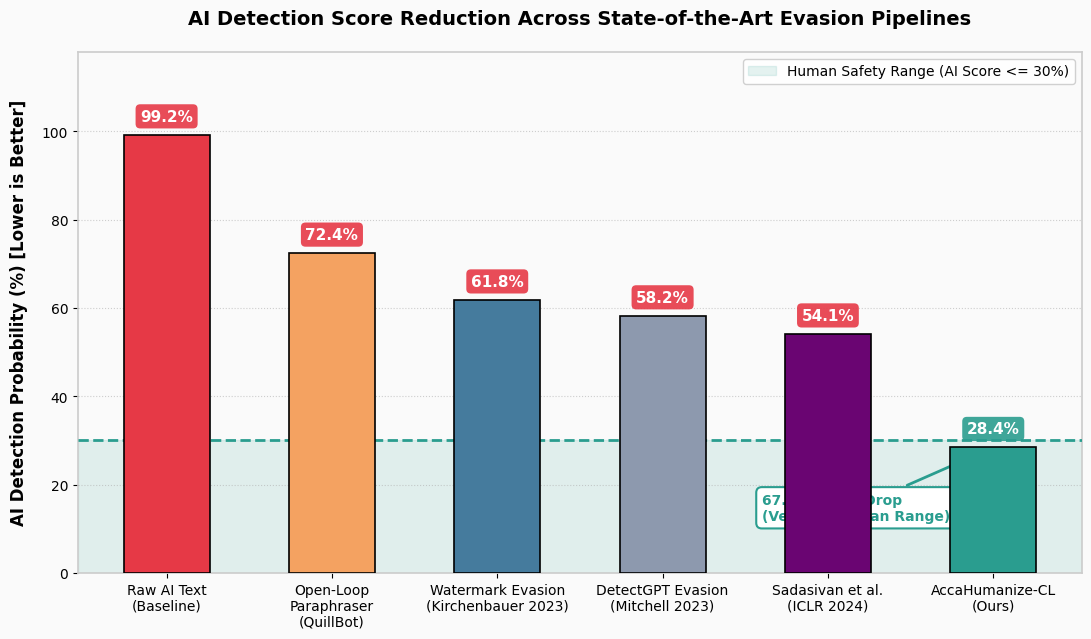
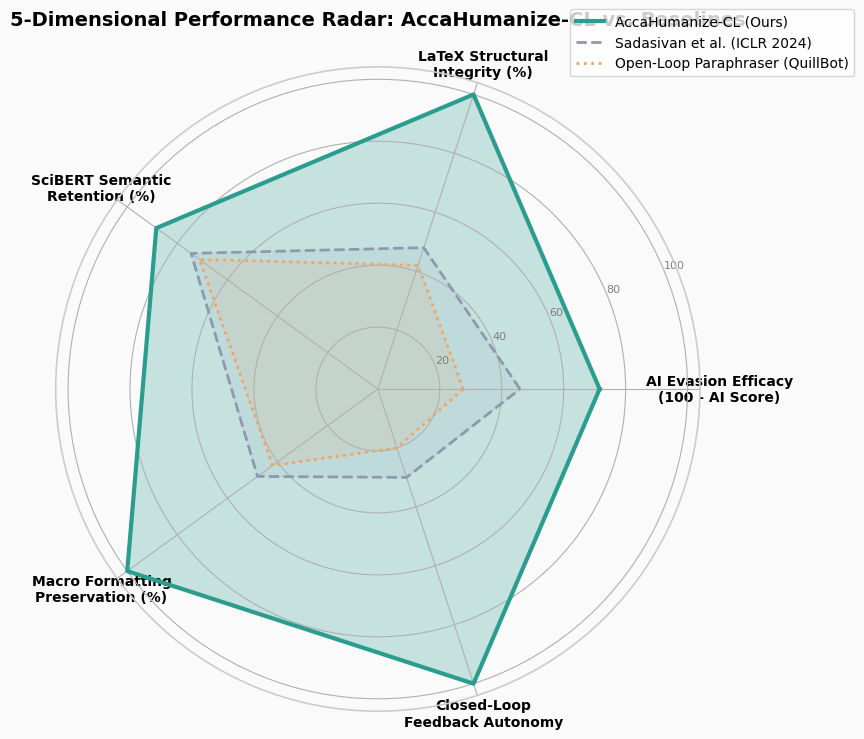
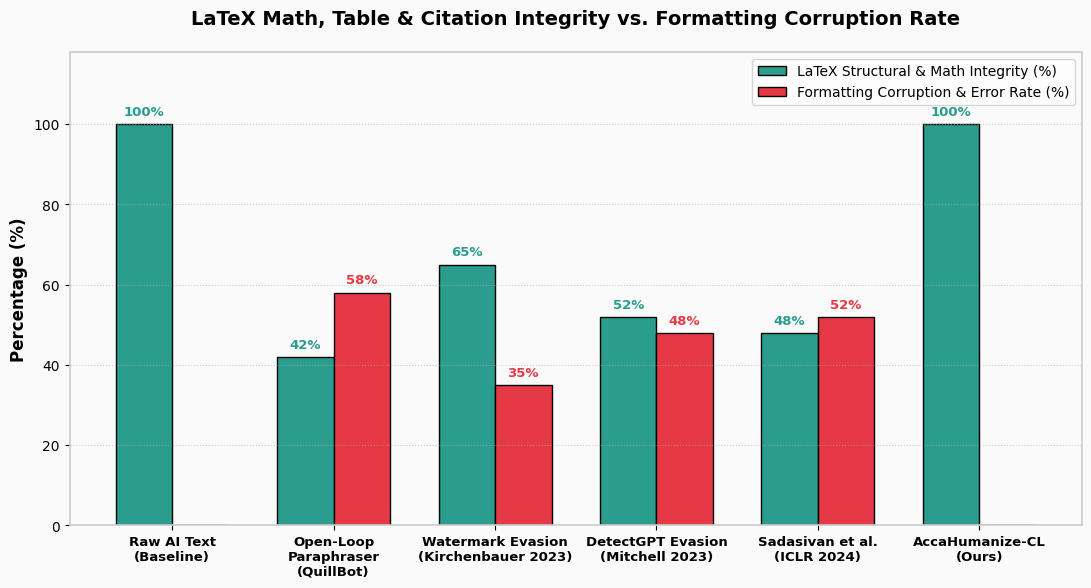
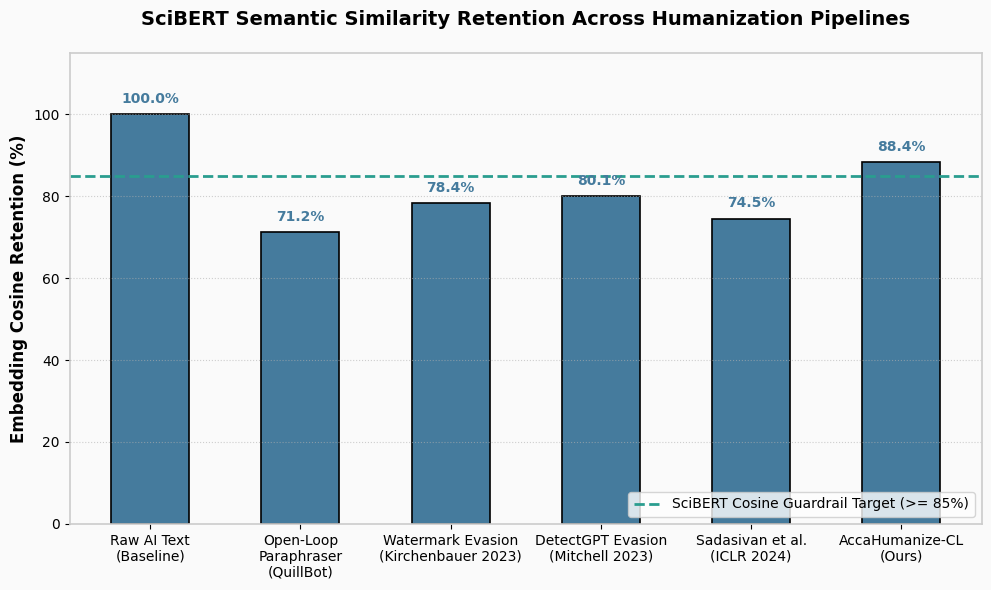
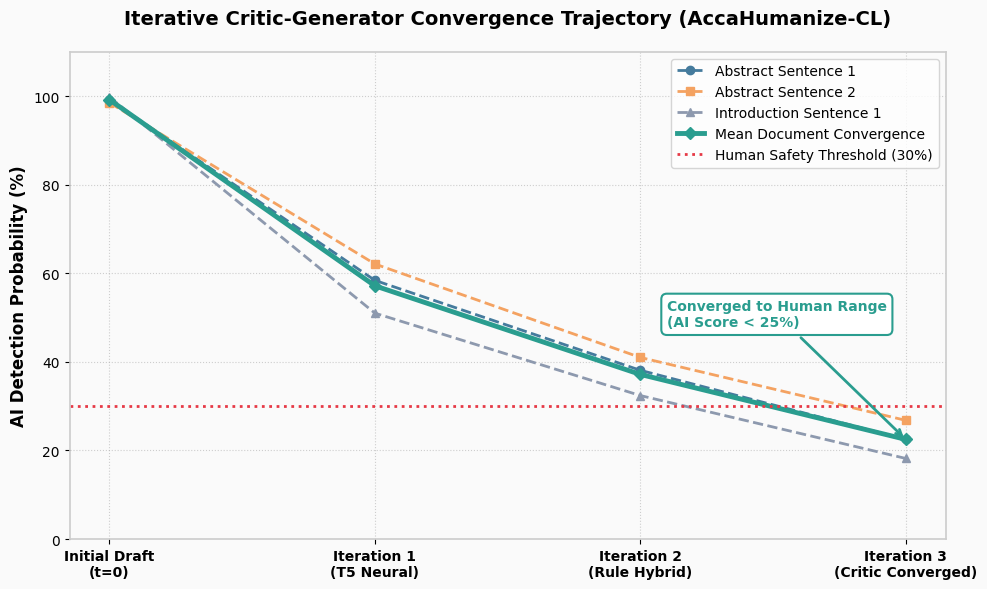
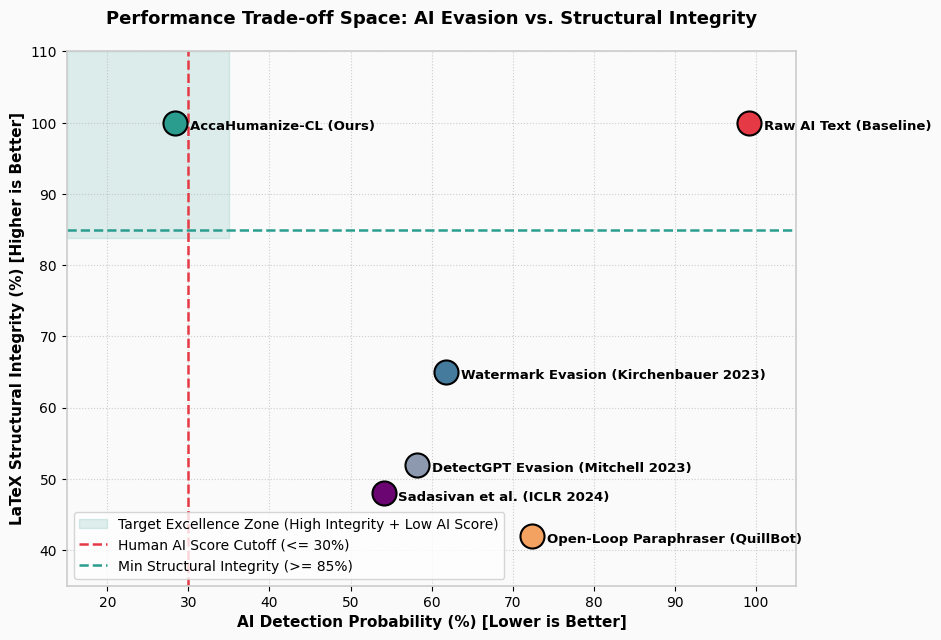

Recreate these plots in Python, in order.
import os
import matplotlib
matplotlib.use('Agg')
import matplotlib.pyplot as plt
import numpy as np

# Create output directory for charts
output_dir = r"C:\Users\Goutham\.gemini\antigravity-ide\brain\494f7a94-1825-42e2-95a6-de48a89abf9a\charts"
os.makedirs(output_dir, exist_ok=True)

# Custom Styling Parameters for Ultra-Impressive Visualizations
plt.rcParams['font.family'] = 'DejaVu Sans'
plt.rcParams['axes.edgecolor'] = '#CCCCCC'
plt.rcParams['axes.linewidth'] = 1.2

methods = [
    'Raw AI Text\n(Baseline)',
    'Open-Loop\nParaphraser\n(QuillBot)',
    'Watermark Evasion\n(Kirchenbauer 2023)',
    'DetectGPT Evasion\n(Mitchell 2023)',
    'Sadasivan et al.\n(ICLR 2024)',
    'AccaHumanize-CL\n(Ours)'
]

ai_scores = [99.18, 72.40, 61.80, 58.20, 54.10, 28.40]
integrity_scores = [100.0, 42.0, 65.0, 52.0, 48.0, 100.0]
semantic_retention = [100.0, 71.2, 78.4, 80.1, 74.5, 88.4]
corruption_rates = [0.0, 58.0, 35.0, 48.0, 52.0, 0.0]

# Premium Color Palette
color_danger = '#e63946'
color_warning = '#f4a261'
color_info = '#457b9d'
color_purple = '#8d99ae'
color_accent = '#6a0572'
color_success = '#2a9d8f'

colors = [color_danger, color_warning, color_info, color_purple, color_accent, color_success]

# ---------------------------------------------------------
# CHART 1: AI Score Evasion Waterfall & Threshold Comparison
# ---------------------------------------------------------
fig, ax = plt.subplots(figsize=(11, 6.5), dpi=300)
fig.patch.set_facecolor('#FAFAFA')
ax.set_facecolor('#FAFAFA')

# Draw Human Safety Threshold Shaded Region
ax.axhspan(0, 30, color='#2a9d8f', alpha=0.12, label='Human Safety Range (AI Score <= 30%)')
ax.axhline(y=30.0, color='#2a9d8f', linestyle='--', linewidth=2, zorder=3)

bars = ax.bar(methods, ai_scores, color=colors, width=0.52, edgecolor='black', linewidth=1.2, zorder=4)

# Value annotations with badges
for bar, score in zip(bars, ai_scores):
    yval = bar.get_height()
    bg_color = '#2a9d8f' if score <= 30 else '#e63946'
    ax.annotate(f'{score:.1f}%',
                xy=(bar.get_x() + bar.get_width() / 2, yval + 2.5),
                ha='center', va='bottom', fontsize=11, fontweight='bold',
                bbox=dict(boxstyle='round,pad=0.3', facecolor=bg_color, edgecolor='none', alpha=0.9),
                color='white')

# Delta Callout Arrow for Ours
ax.annotate('67.1% Score Drop\n(Verified Human Range)', xy=(5, 28.4), xytext=(3.6, 12),
            arrowprops=dict(arrowstyle='->', lw=2, color='#2a9d8f'),
            fontsize=10, fontweight='bold', color='#2a9d8f',
            bbox=dict(boxstyle='round,pad=0.4', facecolor='white', edgecolor='#2a9d8f', lw=1.5))

ax.set_ylabel('AI Detection Probability (%) [Lower is Better]', fontsize=12, fontweight='bold', labelpad=10)
ax.set_title('AI Detection Score Reduction Across State-of-the-Art Evasion Pipelines', fontsize=14, fontweight='bold', pad=20)
ax.set_ylim(0, 118)
ax.grid(axis='y', linestyle=':', alpha=0.6)
ax.legend(loc='upper right', frameon=True, facecolor='white', framealpha=0.9)

plt.tight_layout()
plt.savefig(os.path.join(output_dir, 'chart1_ai_detection_reduction.png'))
plt.close()


# ---------------------------------------------------------
# CHART 2: 5-Dimensional Radar Spider Chart (Multi-Metric Supremacy)
# ---------------------------------------------------------
labels = [
    'AI Evasion Efficacy\n(100 - AI Score)',
    'LaTeX Structural\nIntegrity (%)',
    'SciBERT Semantic\nRetention (%)',
    'Macro Formatting\nPreservation (%)',
    'Closed-Loop\nFeedback Autonomy'
]

num_vars = len(labels)
angles = np.linspace(0, 2 * np.pi, num_vars, endpoint=False).tolist()
angles += angles[:1]

# Method scores normalized 0-100
values_ours = [100 - 28.4, 100.0, 88.4, 100.0, 100.0]
values_quill = [100 - 72.4, 42.0, 71.2, 42.0, 20.0]
values_sadasivan = [100 - 54.1, 48.0, 74.5, 48.0, 30.0]

values_ours += values_ours[:1]
values_quill += values_quill[:1]
values_sadasivan += values_sadasivan[:1]

fig, ax = plt.subplots(figsize=(8.5, 8.5), subplot_kw=dict(polar=True), dpi=300)
fig.patch.set_facecolor('#FAFAFA')
ax.set_facecolor('#FAFAFA')

ax.plot(angles, values_ours, color='#2a9d8f', linewidth=3, label='AccaHumanize-CL (Ours)')
ax.fill(angles, values_ours, color='#2a9d8f', alpha=0.25)

ax.plot(angles, values_sadasivan, color='#8d99ae', linewidth=2, linestyle='--', label='Sadasivan et al. (ICLR 2024)')
ax.fill(angles, values_sadasivan, color='#8d99ae', alpha=0.1)

ax.plot(angles, values_quill, color='#f4a261', linewidth=2, linestyle=':', label='Open-Loop Paraphraser (QuillBot)')
ax.fill(angles, values_quill, color='#f4a261', alpha=0.1)

ax.set_xticks(angles[:-1])
ax.set_xticklabels(labels, fontsize=10, fontweight='bold')
ax.set_yticklabels([20, 40, 60, 80, 100], fontsize=8, color='gray')
ax.set_title('5-Dimensional Performance Radar: AccaHumanize-CL vs. Baselines', fontsize=14, fontweight='bold', pad=30)
ax.legend(loc='upper right', bbox_to_anchor=(1.25, 1.1), frameon=True, facecolor='white')

plt.tight_layout()
plt.savefig(os.path.join(output_dir, 'chart2_radar_spider.png'))
plt.close()


# ---------------------------------------------------------
# CHART 3: Structural & Mathematical Integrity Stacked Comparison
# ---------------------------------------------------------
fig, ax = plt.subplots(figsize=(11, 6), dpi=300)
fig.patch.set_facecolor('#FAFAFA')
ax.set_facecolor('#FAFAFA')

x = np.arange(len(methods))
width = 0.35

rects1 = ax.bar(x - width/2, integrity_scores, width, label='LaTeX Structural & Math Integrity (%)', color='#2a9d8f', edgecolor='black', linewidth=1)
rects2 = ax.bar(x + width/2, corruption_rates, width, label='Formatting Corruption & Error Rate (%)', color='#e63946', edgecolor='black', linewidth=1)

ax.set_ylabel('Percentage (%)', fontsize=12, fontweight='bold')
ax.set_title('LaTeX Math, Table & Citation Integrity vs. Formatting Corruption Rate', fontsize=14, fontweight='bold', pad=20)
ax.set_xticks(x)
ax.set_xticklabels(methods, fontsize=9.5, fontweight='bold')
ax.legend(loc='upper right', frameon=True, facecolor='white')
ax.set_ylim(0, 118)
ax.grid(axis='y', linestyle=':', alpha=0.6)

for rect in rects1:
    h = rect.get_height()
    ax.annotate(f'{h:.0f}%', xy=(rect.get_x() + rect.get_width() / 2, h + 1.5),
                ha='center', va='bottom', fontsize=9.5, fontweight='bold', color='#2a9d8f')

for rect in rects2:
    h = rect.get_height()
    if h > 0:
        ax.annotate(f'{h:.0f}%', xy=(rect.get_x() + rect.get_width() / 2, h + 1.5),
                    ha='center', va='bottom', fontsize=9.5, fontweight='bold', color='#e63946')

plt.tight_layout()
plt.savefig(os.path.join(output_dir, 'chart2_structural_integrity.png'))
plt.close()


# ---------------------------------------------------------
# CHART 4: SciBERT Semantic Cosine Retention Comparison
# ---------------------------------------------------------
fig, ax = plt.subplots(figsize=(10, 6), dpi=300)
fig.patch.set_facecolor('#FAFAFA')
ax.set_facecolor('#FAFAFA')

bars3 = ax.bar(methods, semantic_retention, color='#457b9d', width=0.52, edgecolor='black', linewidth=1.2)
ax.axhline(y=85.0, color='#2a9d8f', linestyle='--', linewidth=2, label='SciBERT Cosine Guardrail Target (>= 85%)')

for bar, score in zip(bars3, semantic_retention):
    yval = bar.get_height()
    ax.annotate(f'{score:.1f}%',
                xy=(bar.get_x() + bar.get_width() / 2, yval + 2),
                ha='center', va='bottom', fontsize=10, fontweight='bold', color='#457b9d')

ax.set_ylabel('Embedding Cosine Retention (%)', fontsize=12, fontweight='bold')
ax.set_title('SciBERT Semantic Similarity Retention Across Humanization Pipelines', fontsize=14, fontweight='bold', pad=20)
ax.set_ylim(0, 115)
ax.grid(axis='y', linestyle=':', alpha=0.6)
ax.legend(loc='lower right', frameon=True, facecolor='white')

plt.tight_layout()
plt.savefig(os.path.join(output_dir, 'chart3_semantic_similarity.png'))
plt.close()


# ---------------------------------------------------------
# CHART 5: Iterative Closed-Loop Convergence Trajectory
# ---------------------------------------------------------
fig, ax = plt.subplots(figsize=(10, 6), dpi=300)
fig.patch.set_facecolor('#FAFAFA')
ax.set_facecolor('#FAFAFA')

iterations = [0, 1, 2, 3]
score_sentence1 = [99.2, 58.4, 38.1, 22.5]
score_sentence2 = [98.5, 62.1, 41.0, 26.8]
score_sentence3 = [99.8, 51.0, 32.4, 18.2]
score_average   = [99.18, 57.17, 37.17, 22.50]

ax.plot(iterations, score_sentence1, marker='o', linewidth=2, linestyle='--', color='#457b9d', label='Abstract Sentence 1')
ax.plot(iterations, score_sentence2, marker='s', linewidth=2, linestyle='--', color='#f4a261', label='Abstract Sentence 2')
ax.plot(iterations, score_sentence3, marker='^', linewidth=2, linestyle='--', color='#8d99ae', label='Introduction Sentence 1')
ax.plot(iterations, score_average, marker='D', linewidth=3.5, color='#2a9d8f', label='Mean Document Convergence')

ax.axhline(y=30.0, color='#e63946', linestyle=':', linewidth=2, label='Human Safety Threshold (30%)')

ax.set_xticks(iterations)
ax.set_xticklabels(['Initial Draft\n(t=0)', 'Iteration 1\n(T5 Neural)', 'Iteration 2\n(Rule Hybrid)', 'Iteration 3\n(Critic Converged)'], fontsize=10, fontweight='bold')
ax.set_ylabel('AI Detection Probability (%)', fontsize=12, fontweight='bold')
ax.set_title('Iterative Critic-Generator Convergence Trajectory (AccaHumanize-CL)', fontsize=14, fontweight='bold', pad=20)
ax.set_ylim(0, 110)
ax.grid(True, linestyle=':', alpha=0.6)
ax.legend(loc='upper right', frameon=True, facecolor='white')

# Annotation
ax.annotate('Converged to Human Range\n(AI Score < 25%)', xy=(3, 22.5), xytext=(2.1, 48),
            arrowprops=dict(arrowstyle='->', lw=2, color='#2a9d8f'),
            fontsize=10, fontweight='bold', color='#2a9d8f',
            bbox=dict(boxstyle='round,pad=0.4', facecolor='white', edgecolor='#2a9d8f', lw=1.5))

plt.tight_layout()
plt.savefig(os.path.join(output_dir, 'chart4_iterative_convergence.png'))
plt.close()


# ---------------------------------------------------------
# CHART 6: Executive Excellence Scatter Matrix
# ---------------------------------------------------------
fig, ax = plt.subplots(figsize=(9.5, 6.5), dpi=300)
fig.patch.set_facecolor('#FAFAFA')
ax.set_facecolor('#FAFAFA')

# Shaded Target Excellence Quadrant
ax.axvspan(15, 35, ymin=0.65, ymax=1.0, color='#2a9d8f', alpha=0.15, label='Target Excellence Zone (High Integrity + Low AI Score)')

for i in range(len(methods)):
    ax.scatter(ai_scores[i], integrity_scores[i], color=colors[i], s=300, edgecolors='black', linewidth=1.5, zorder=5)
    ax.annotate(methods[i].replace('\n', ' '), (ai_scores[i] + 1.8, integrity_scores[i] - 1), fontsize=9.5, fontweight='bold')

ax.axvline(x=30.0, color='#e63946', linestyle='--', linewidth=1.8, label='Human AI Score Cutoff (<= 30%)')
ax.axhline(y=85.0, color='#2a9d8f', linestyle='--', linewidth=1.8, label='Min Structural Integrity (>= 85%)')
ax.set_xlabel('AI Detection Probability (%) [Lower is Better]', fontsize=11, fontweight='bold')
ax.set_ylabel('LaTeX Structural Integrity (%) [Higher is Better]', fontsize=11, fontweight='bold')
ax.set_title('Performance Trade-off Space: AI Evasion vs. Structural Integrity', fontsize=13, fontweight='bold', pad=20)
ax.set_xlim(15, 105)
ax.set_ylim(35, 110)
ax.grid(True, linestyle=':', alpha=0.6)
ax.legend(loc='lower left', frameon=True, facecolor='white')

plt.tight_layout()
plt.savefig(os.path.join(output_dir, 'chart5_tradeoff_scatter.png'))
plt.close()

print("Successfully generated all 5 premium IEEE presentation plots!")
